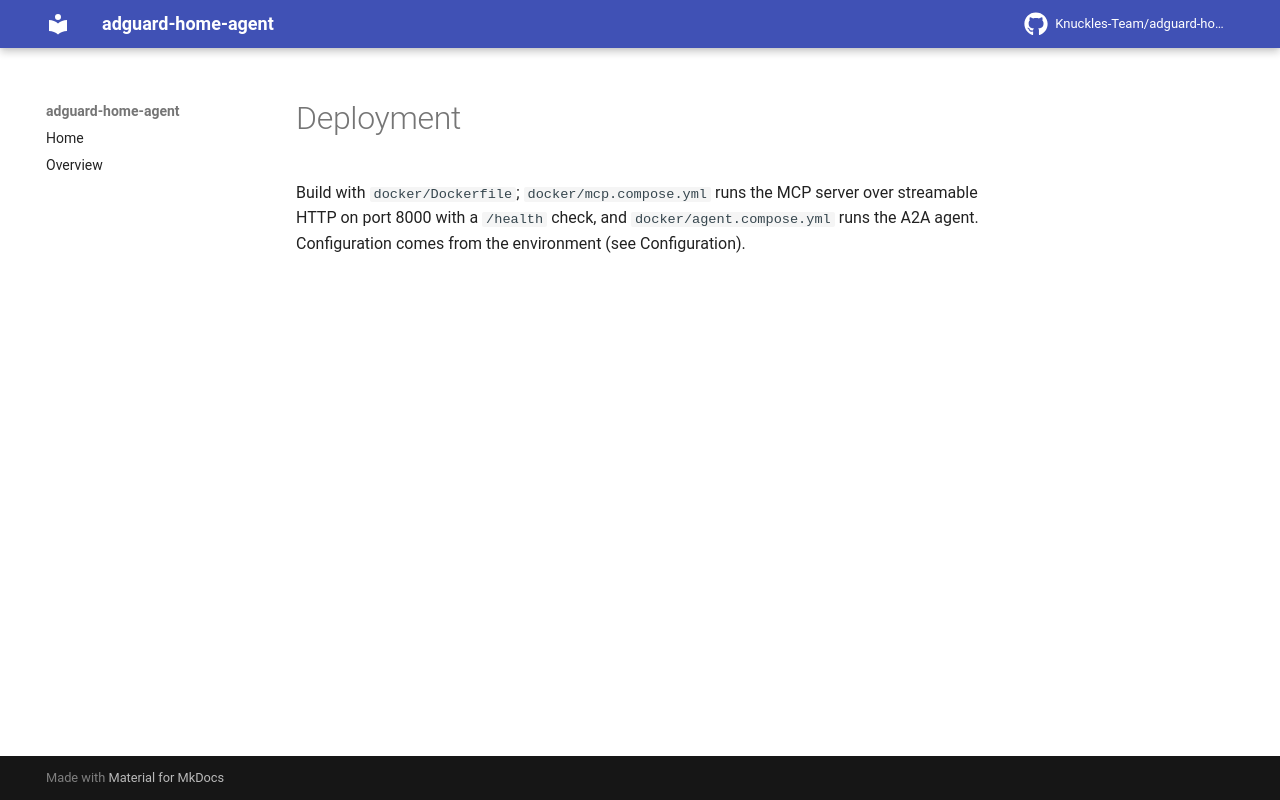

repository: Knuckles-Team/adguard-home-agent · page: deployment/index.html · generator: mkdocs

# Deployment

Build with `docker/Dockerfile`; `docker/mcp.compose.yml` runs the MCP server over streamable HTTP on port 8000 with a `/health` check, and `docker/agent.compose.yml` runs the A2A agent. Configuration comes from the environment (see Configuration).
